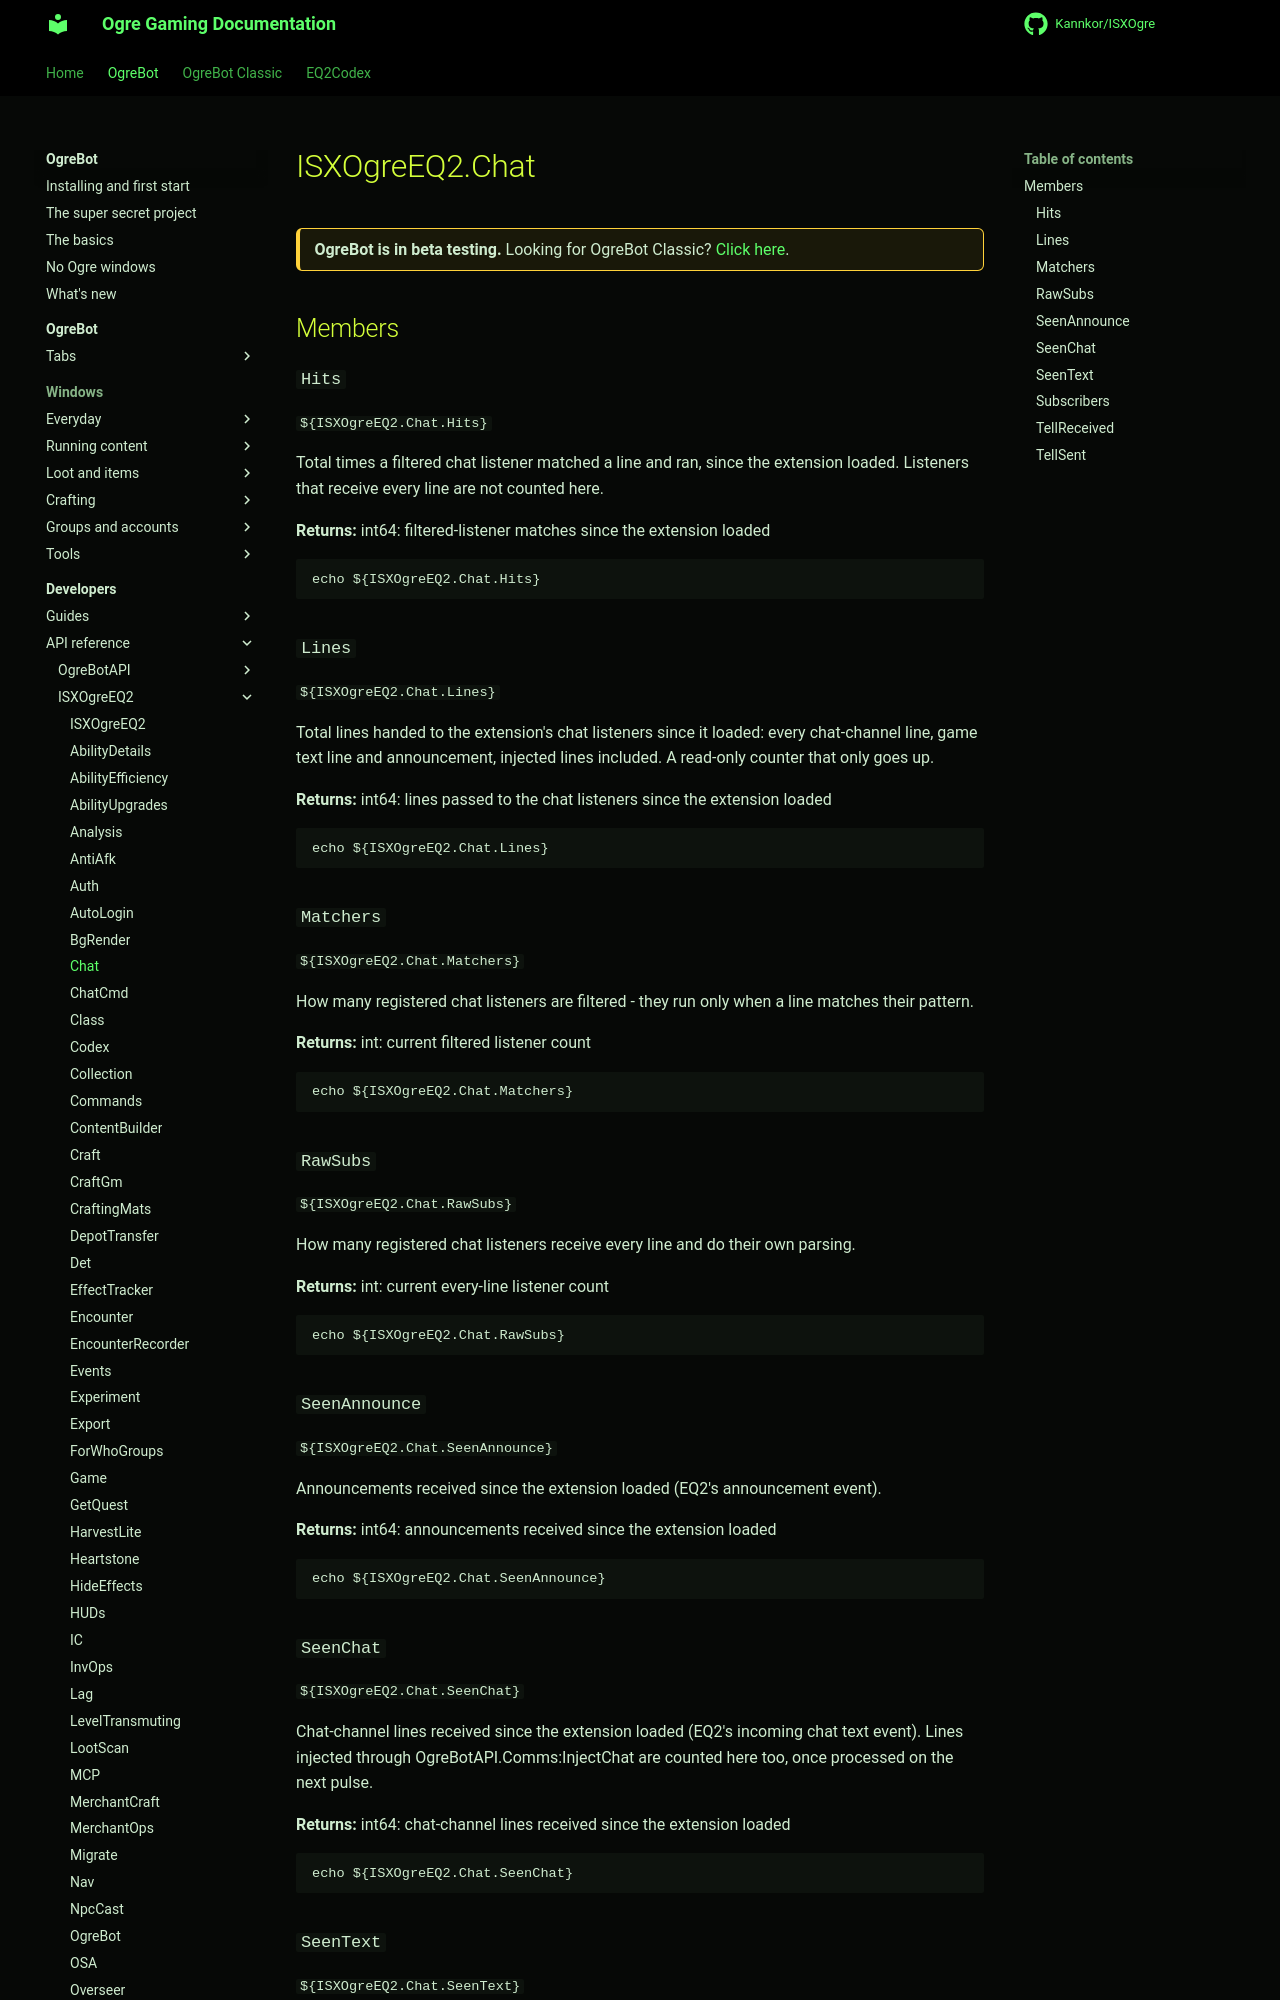

repository: Kannkor/ISXOgre · page: EQ2/bot/developer/api/isxogreeq2/Chat/index.html · generator: mkdocs

# ISXOgreEQ2.Chat

<div class="ogre-beta" markdown>
**OgreBot is in beta testing.** Looking for OgreBot Classic? [Click here](../../../../index.md).
</div>

## Members

### `Hits`

`${ISXOgreEQ2.Chat.Hits}`

Total times a filtered chat listener matched a line and ran, since the extension loaded. Listeners that receive every line are not counted here.

**Returns:** int64: filtered-listener matches since the extension loaded

```text
echo ${ISXOgreEQ2.Chat.Hits}
```

### `Lines`

`${ISXOgreEQ2.Chat.Lines}`

Total lines handed to the extension's chat listeners since it loaded: every chat-channel line, game text line and announcement, injected lines included. A read-only counter that only goes up.

**Returns:** int64: lines passed to the chat listeners since the extension loaded

```text
echo ${ISXOgreEQ2.Chat.Lines}
```

### `Matchers`

`${ISXOgreEQ2.Chat.Matchers}`

How many registered chat listeners are filtered - they run only when a line matches their pattern.

**Returns:** int: current filtered listener count

```text
echo ${ISXOgreEQ2.Chat.Matchers}
```

### `RawSubs`

`${ISXOgreEQ2.Chat.RawSubs}`

How many registered chat listeners receive every line and do their own parsing.

**Returns:** int: current every-line listener count

```text
echo ${ISXOgreEQ2.Chat.RawSubs}
```

### `SeenAnnounce`

`${ISXOgreEQ2.Chat.SeenAnnounce}`

Announcements received since the extension loaded (EQ2's announcement event).

**Returns:** int64: announcements received since the extension loaded

```text
echo ${ISXOgreEQ2.Chat.SeenAnnounce}
```

### `SeenChat`

`${ISXOgreEQ2.Chat.SeenChat}`

Chat-channel lines received since the extension loaded (EQ2's incoming chat text event). Lines injected through OgreBotAPI.Comms:InjectChat are counted here too, once processed on the next pulse.

**Returns:** int64: chat-channel lines received since the extension loaded

```text
echo ${ISXOgreEQ2.Chat.SeenChat}
```
